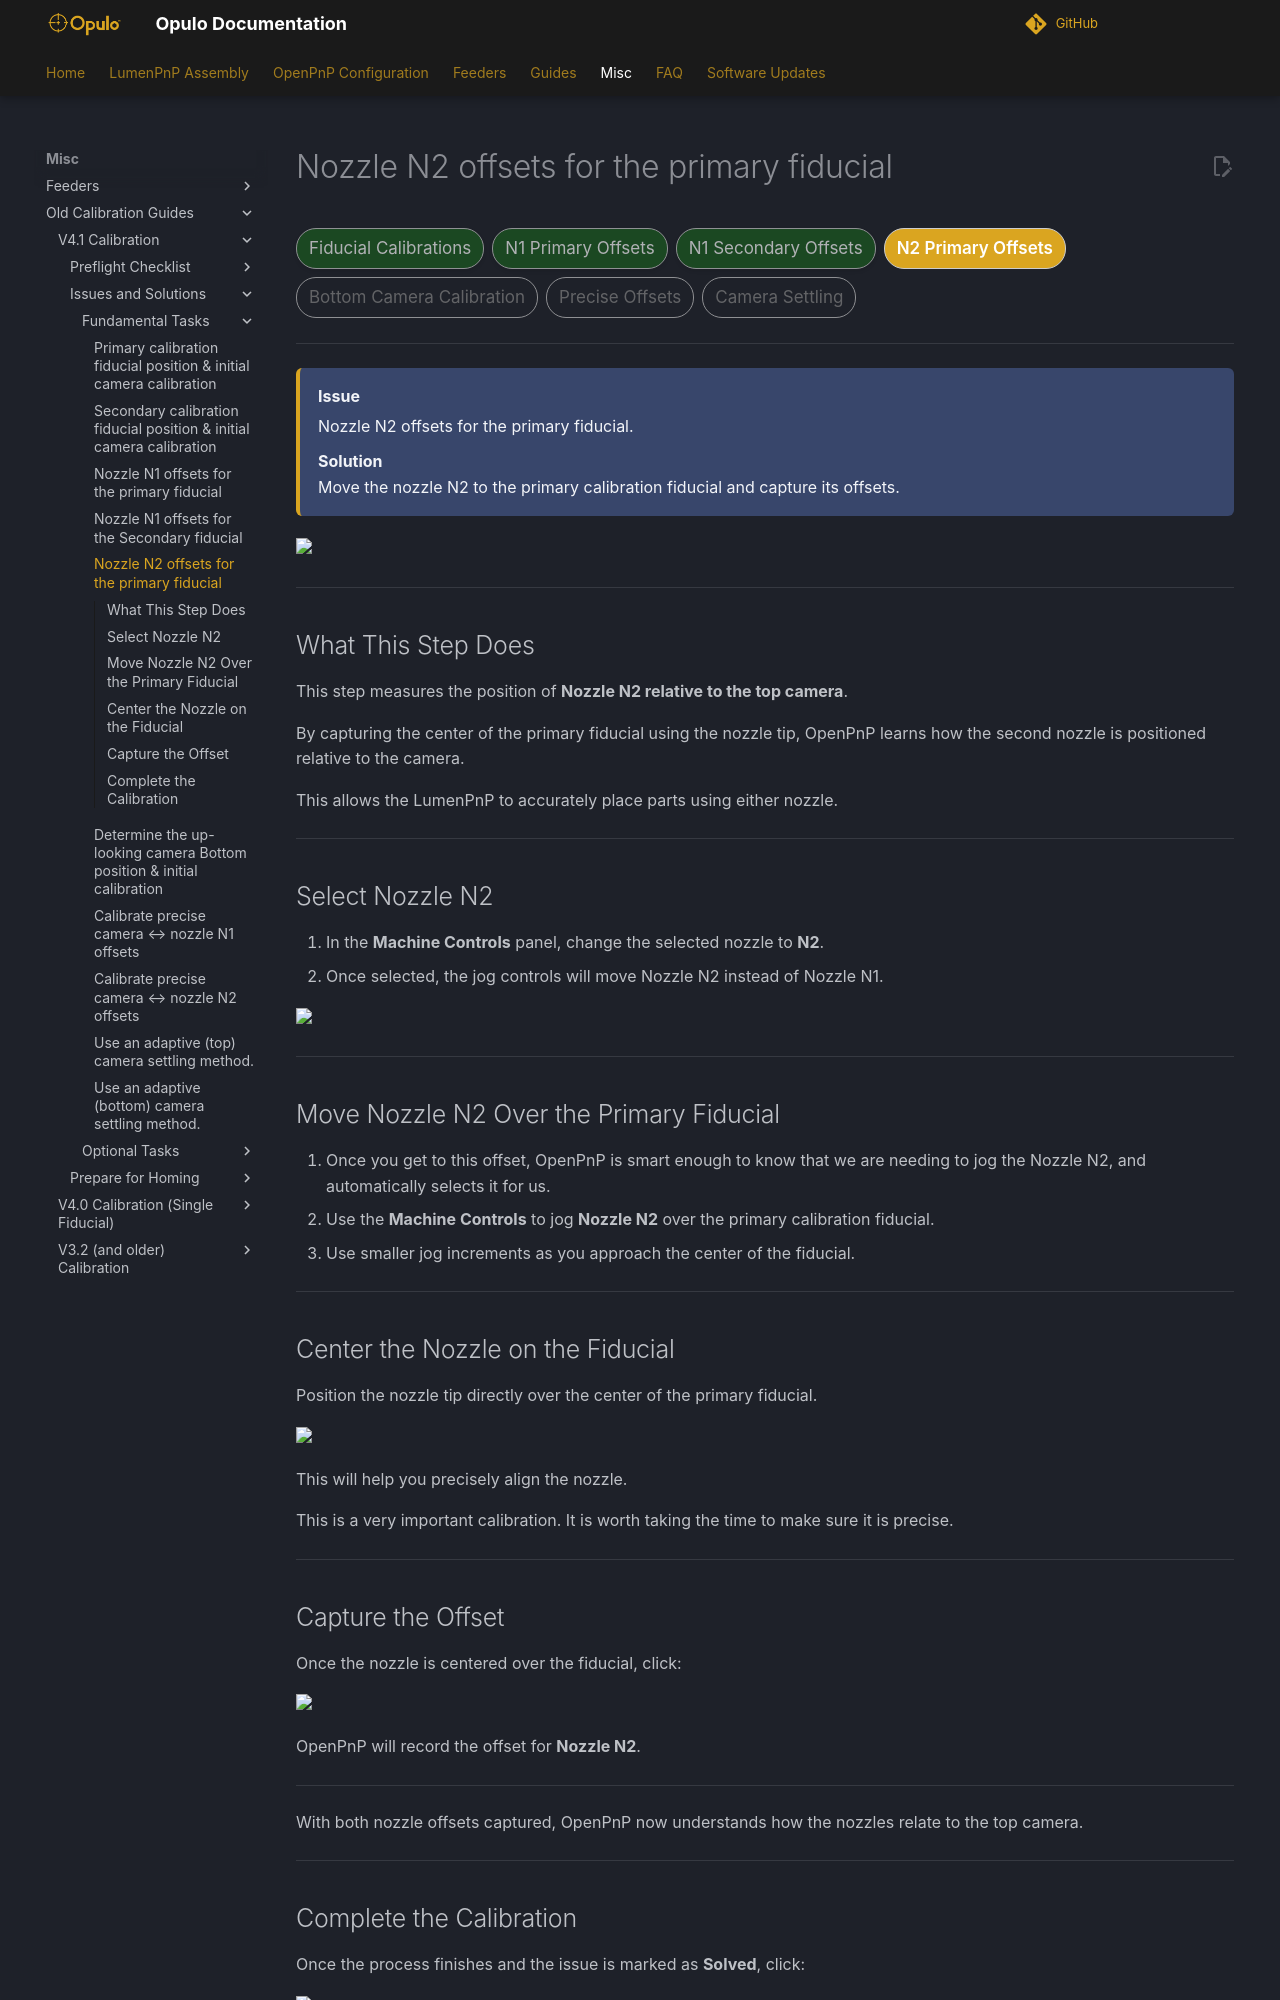

repository: opulo-inc/docs · page: openpnp/v4-1/issues-solutions/fundamental/n2-offset/index.html · generator: mkdocs

# Nozzle N2 offsets for the primary fiducial

<div class="progress-container">
  <div class="progress-step progress-complete">Fiducial Calibrations</div>
  <div class="progress-step progress-complete">N1 Primary Offsets</div>
  <div class="progress-step progress-complete">N1 Secondary Offsets</div>
  <div class="progress-step progress-current">N2 Primary Offsets</div>
  <div class="progress-step">Bottom Camera Calibration</div>
  <div class="progress-step">Precise Offsets</div>
  <div class="progress-step">Camera Settling</div>
</div>

---

<div class="issue-solution">

<div class="issue-label">
Issue
</div>

Nozzle N2 offsets for the primary fiducial.

<div class="solution-label">
Solution
</div>

Move the nozzle N2 to the primary calibration fiducial and capture its offsets.

</div>

<img src="../images/task-05-n2-offset-primary-fid.webp" width="100%">

---

## What This Step Does

This step measures the position of **Nozzle N2 relative to the top camera**.

By capturing the center of the primary fiducial using the nozzle tip, OpenPnP learns how the second nozzle is positioned relative to the camera.

This allows the LumenPnP to accurately place parts using either nozzle.

---

## Select Nozzle N2

1. In the **Machine Controls** panel, change the selected nozzle to **N2**.
2. Once selected, the jog controls will move Nozzle N2 instead of Nozzle N1.

<img src="images/issues-5-machine-controls-select-n2.webp" width="50%">

---

## Move Nozzle N2 Over the Primary Fiducial

1. Once you get to this offset, OpenPnP is smart enough to know that we are needing to jog the Nozzle N2, and automatically selects it for us.
2. Use the **Machine Controls** to jog **Nozzle N2** over the primary calibration fiducial.
3. Use smaller jog increments as you approach the center of the fiducial.

---

## Center the Nozzle on the Fiducial

Position the nozzle tip directly over the center of the primary fiducial.

<img src="images/issues-5-n2-touching-primary-fid.webp" width="70%">

This will help you precisely align the nozzle.

This is a very important calibration. It is worth taking the time to make sure it is precise.

---

## Capture the Offset

Once the nozzle is centered over the fiducial, click:

<img src="../primary-cal-fid-pos/images/accept-button.webp" width="13%">

OpenPnP will record the offset for **Nozzle N2**.

---

With both nozzle offsets captured, OpenPnP now understands how the nozzles relate to the top camera.

---
